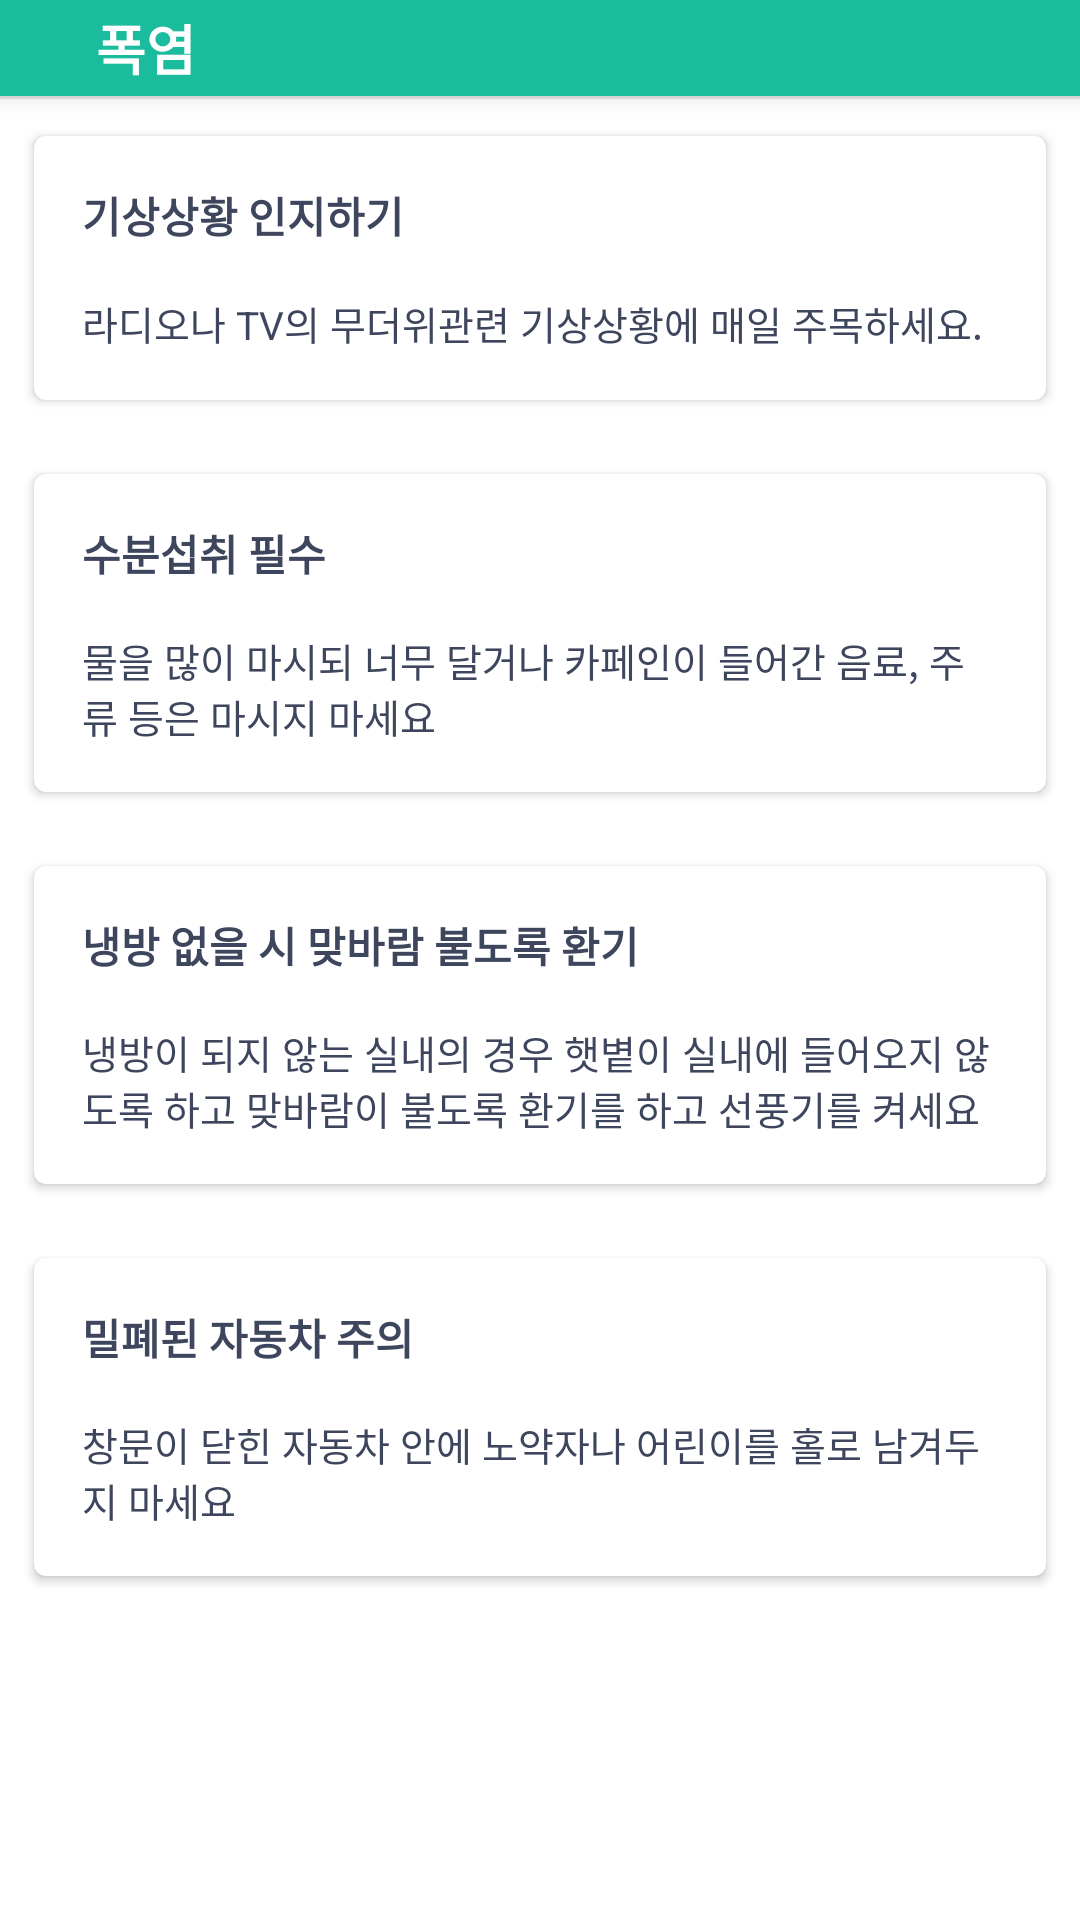

Produce the Android XML layout that renders to this screen, including the resource entries it uses.
<!-- AndroidManifest.xml: application theme AppTheme -->
<!-- res/layout/dialog_sunnyboom.xml -->
<?xml version="1.0" encoding="utf-8"?>
<layout xmlns:android="http://schemas.android.com/apk/res/android"
    xmlns:app="http://schemas.android.com/apk/res-auto"
    xmlns:tools="http://schemas.android.com/tools">

    <data class="SunnyboomBinding">

        <import type="android.view.View" />

        <variable
            name="model"
            type="todday.funny.seoulcatcher.viewmodel.educationViewModel.SunnyboomViewModel" />
    </data>

    <LinearLayout
        android:layout_width="match_parent"
        android:layout_height="match_parent"
        android:background="@color/white"
        android:orientation="vertical">
        
        <LinearLayout
            android:id="@+id/layout_header"
            android:layout_width="match_parent"
            android:layout_height="wrap_content"
            android:background="@color/colorPrimary"
            android:elevation="4dp"
            android:orientation="horizontal">

            <android.support.v7.widget.AppCompatImageView
                android:id="@+id/btn_close"
                android:layout_width="wrap_content"
                android:layout_height="wrap_content"
                android:background="?android:selectableItemBackground"
                android:onClick="@{() -> model.close()}"
                android:padding="16dp"
                android:tint="@color/white"
                app:srcCompat="@drawable/ic_keyboard_backspace_black_24dp" />

            <TextView
                android:layout_width="0dp"
                android:layout_height="wrap_content"
                android:layout_gravity="center_vertical"
                android:layout_weight="1"
                android:gravity="center_vertical"
                android:text="폭염"
                android:textColor="@color/white"
                android:textSize="18sp"
                android:textStyle="bold" />


        </LinearLayout>

        <View
            android:layout_width="match_parent"
            android:layout_height="1dp"
            android:background="@color/gray_light" />

        <ScrollView
            android:layout_width="match_parent"
            android:layout_height="match_parent">

            <LinearLayout
                android:layout_width="match_parent"
                android:layout_height="wrap_content"
                android:orientation="vertical">

                <android.support.v7.widget.CardView
                    android:layout_width="match_parent"
                    android:layout_height="wrap_content"
                    android:layout_margin="8dp"
                    app:cardBackgroundColor="@color/white"
                    app:cardCornerRadius="4dp"
                    app:cardElevation="2dp"
                    app:cardUseCompatPadding="true">

                    <LinearLayout
                        android:layout_width="match_parent"
                        android:layout_height="wrap_content"
                        android:layout_gravity="center"
                        android:gravity="center"
                        android:orientation="vertical"
                        android:padding="16dp">

                        <TextView
                            android:layout_width="match_parent"
                            android:layout_height="wrap_content"
                            android:text="기상상황 인지하기"
                            android:textSize="14sp"
                            android:textStyle="bold" />

                        <TextView
                            android:layout_width="match_parent"
                            android:layout_height="wrap_content"
                            android:layout_marginTop="16dp"
                            android:text="@string/edu_sunnyboom_one" />
                    </LinearLayout>
                </android.support.v7.widget.CardView>

                <android.support.v7.widget.CardView
                    android:layout_width="match_parent"
                    android:layout_height="wrap_content"
                    android:layout_margin="8dp"
                    app:cardBackgroundColor="@color/white"
                    app:cardCornerRadius="4dp"
                    app:cardElevation="2dp"
                    app:cardUseCompatPadding="true">


                        <LinearLayout
                            android:layout_width="match_parent"
                            android:layout_height="wrap_content"
                            android:layout_gravity="center"
                            android:gravity="center"
                            android:orientation="vertical"
                            android:padding="16dp">

                            <TextView
                                android:layout_width="match_parent"
                                android:layout_height="wrap_content"
                                android:text="수분섭취 필수"
                                android:textSize="14sp"
                                android:textStyle="bold" />

                            <TextView
                                android:layout_width="match_parent"
                                android:layout_height="wrap_content"
                                android:layout_marginTop="16dp"
                                android:text="@string/edu_sunnyboom_two"
                              />
                        </LinearLayout>
                </android.support.v7.widget.CardView>
                <android.support.v7.widget.CardView
                    android:layout_width="match_parent"
                    android:layout_height="wrap_content"
                    android:layout_margin="8dp"
                    app:cardBackgroundColor="@color/white"
                    app:cardCornerRadius="4dp"
                    app:cardElevation="2dp"
                    app:cardUseCompatPadding="true">


                        <LinearLayout
                            android:layout_width="match_parent"
                            android:layout_height="wrap_content"
                            android:layout_gravity="center"
                            android:gravity="center"
                            android:orientation="vertical"
                            android:padding="16dp">

                            <TextView
                                android:layout_width="match_parent"
                                android:layout_height="wrap_content"
                                android:text="냉방 없을 시 맞바람 불도록 환기"
                                android:textSize="14sp"
                                android:textStyle="bold" />

                            <TextView
                                android:layout_width="match_parent"
                                android:layout_height="wrap_content"
                                android:layout_marginTop="16dp"
                                android:text="@string/edu_sunnyboom_three"
                             />
                        </LinearLayout>
                </android.support.v7.widget.CardView>
                <android.support.v7.widget.CardView
                    android:layout_width="match_parent"
                    android:layout_height="wrap_content"
                    android:layout_margin="8dp"
                    app:cardBackgroundColor="@color/white"
                    app:cardCornerRadius="4dp"
                    app:cardElevation="2dp"
                    app:cardUseCompatPadding="true">


                        <LinearLayout
                            android:layout_width="match_parent"
                            android:layout_height="wrap_content"
                            android:layout_gravity="center"
                            android:gravity="center"
                            android:orientation="vertical"
                            android:padding="16dp">

                            <TextView
                                android:layout_width="match_parent"
                                android:layout_height="wrap_content"
                                android:text="밀폐된 자동차 주의"
                                android:textSize="14sp"
                                android:textStyle="bold" />

                            <TextView
                                android:layout_width="match_parent"
                                android:layout_height="wrap_content"
                                android:layout_marginTop="16dp"
                                android:text="@string/edu_sunnyboom_four"
                               />
                        </LinearLayout>
                </android.support.v7.widget.CardView>
            </LinearLayout>
        </ScrollView>
    </LinearLayout>
</layout>
<!-- resources referenced by this layout -->
<resources>
  <color name="colorPrimary">#1BBC9D</color>
  <color name="gray_light">#e5e9e7</color>
  <color name="white">#ffffff</color>
  <string name="edu_sunnyboom_four">"창문이 닫힌 자동차 안에 노약자나 어린이를 홀로 남겨두지 마세요"</string>
  <string name="edu_sunnyboom_one">"라디오나 TV의 무더위관련 기상상황에 매일 주목하세요."</string>
  <string name="edu_sunnyboom_three">"냉방이 되지 않는 실내의 경우 햇볕이 실내에 들어오지 않도록 하고 맞바람이 불도록 환기를 하고 선풍기를 켜세요"</string>
  <string name="edu_sunnyboom_two">"물을 많이 마시되 너무 달거나 카페인이 들어간 음료, 주류 등은 마시지 마세요"</string>
  <style name="AppTheme" parent="Theme.MaterialComponents.Light.NoActionBar">
          
          <item name="android:windowBackground">@color/background</item>
          <item name="colorPrimary">@color/colorPrimary</item>
          <item name="colorPrimaryDark">@color/colorPrimaryDark</item>
          <item name="colorAccent">@color/colorAccent</item>
          <item name="android:textSize">13sp</item>
          <item name="android:textColor">@color/textColor</item>
          <item name="android:textColorHint">@color/gray</item>
          <item name="android:windowContentTransitions" tools:targetApi="lollipop">true</item>
      </style>
  <color name="background">#ffffff</color>
  <color name="colorPrimaryDark">#18997D</color>
  <color name="colorAccent">#FF6D00</color>
  <color name="textColor">#3E465D</color>
  <color name="gray">#DCE5E2</color>
</resources>
